Run: headless pygame with SDL's dummy video driver; simulated clock (each Clock.tick advances the game by its frame time, no real sleeping); random seed 0; keys injected as events and as key.get_pressed() state; no mouse input.
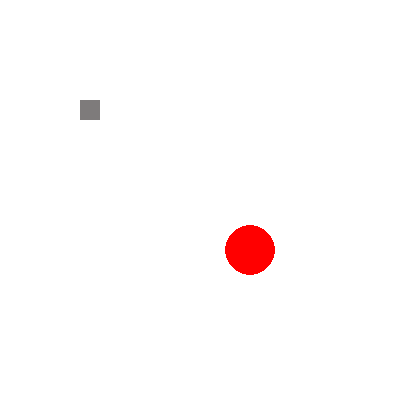
Frame 1 of 4 · flips 1–60 · no input
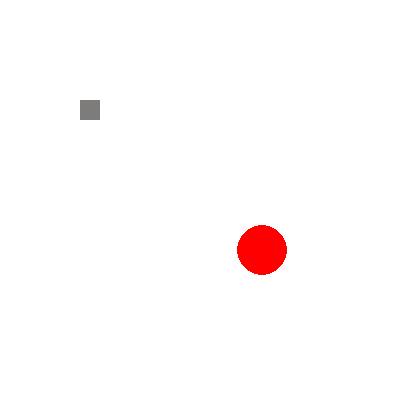
Frame 2 of 4 · flips 61–180 · tapped SPACE, RETURN · held RIGHT (→), D
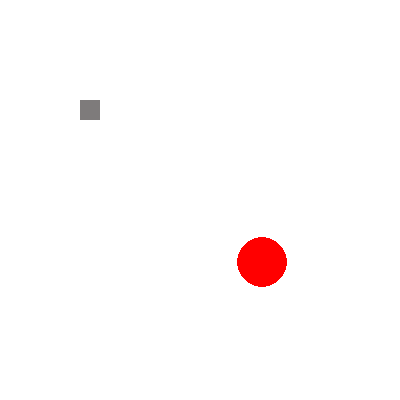
Frame 3 of 4 · flips 181–300 · held DOWN (↓), S
Frame 4 of 4 · flips 301–420 · held LEFT (←), A, UP (↑), W · screen same as frame 2, image omitted

The pygame program that drew these frames:

import pygame
import math
import random


pygame.init()



class FOOD:
    def __init__(self) -> None:
        self.x = 4
        self.y = 5
        self.pos = pygame.math.Vector2(self.x,self.y)

    def draw_food(self):
        food_rect = pygame.Rect(self.pos.x*cell_size,self.pos.y*cell_size,cell_size,cell_size) 
        pygame.draw.rect(screen,(126,123,123),food_rect)


#make into a grid
cell_size = 20
cell_number = 20 
screen_height = 800
screen_width = 800

# Set up the drawing window
screen = pygame.display.set_mode([cell_size*cell_number,cell_size*cell_number ])
# clock 

clock = pygame.time.Clock()
# Set up random circles
# num_circles = 10
circle_radius_range = (10, 50)
circle = (random.randint(0, screen_width), random.randint(0, screen_height),
            15) 

# Set up the player object
player_radius = 25
player_x, player_y = 250, 250
player_speed = 0.1

#true and false statements
up = False
down = False
left = False
right = False

#
new_circle = False

#snakes tail length
num_circles =0
# Run until the user asks to quit

#
food = FOOD()

running = True
while running:
    for event in pygame.event.get():
        if event.type == pygame.QUIT:
            running = False

     # Fill the background with white
    screen.fill((255, 255, 255))
    # Get the state of all keys
    keys = pygame.key.get_pressed()

    # Update the player position based on arrow key input
    if keys[pygame.K_LEFT] :
        up = False
        down = False
        left = True
        right = False

    if keys[pygame.K_RIGHT]:
        up = False
        down = False
        left = False
        right = True
    if keys[pygame.K_UP]:
        up = True
        down = False
        left = False
        right = False
    if keys[pygame.K_DOWN]:
        up = False
        down = True
        left = False
        right = False

    food.draw_food()

    # Update the player position based on arrow key input
    if left and (player_x -player_speed > 0):
        player_x -= player_speed
        for i in range(num_circles+1):
            pygame.draw.circle(screen, (100, 0,0 ), (int(player_x+i*player_radius), int(player_y)), player_radius)
    if right and (player_x + player_speed < screen_width):
        player_x += player_speed
        for i in range(num_circles+1):
            pygame.draw.circle(screen, (100, 0,0 ), (int(player_x-i*player_radius), int(player_y)), player_radius)
    if up and (player_y - player_speed > 0):
        player_y -= player_speed 
        for i in range(num_circles+1):
            pygame.draw.circle(screen, (100, 0,0 ), (int(player_x), int(player_y+i*player_radius)), player_radius)
    if down and (player_y -player_speed < screen_height):
        player_y += player_speed
        for i in range(num_circles+1):
            pygame.draw.circle(screen, (100, 0,0 ), (int(player_x), int(player_y-i*player_radius)), player_radius)

    
    circle_x, circle_y, circle_radius = circle
    distance = math.sqrt((player_x - circle_x)**2 + (player_y - circle_y)**2)



    if distance < player_radius + circle_radius and new_circle!= True:
       
        #snakes tail length
        num_circles += 1
        #new circle
        new_circle = True
    elif new_circle!= True:
        pygame.draw.circle(screen, (0, 0, 255), (int(circle[0]), int(circle[1])), circle[2])
    elif new_circle:
        circle = (random.randint(0, screen_width), random.randint(0, screen_height),
            15) 
        new_circle = False

    

    # Draw the player as a red circle
    pygame.draw.circle(screen, (255, 0, 0), (int(player_x), int(player_y)), player_radius)
  
    # Flip the display
    pygame.display.flip()

    clock.tick(60)

# Done! Time to quit.
pygame.quit()
